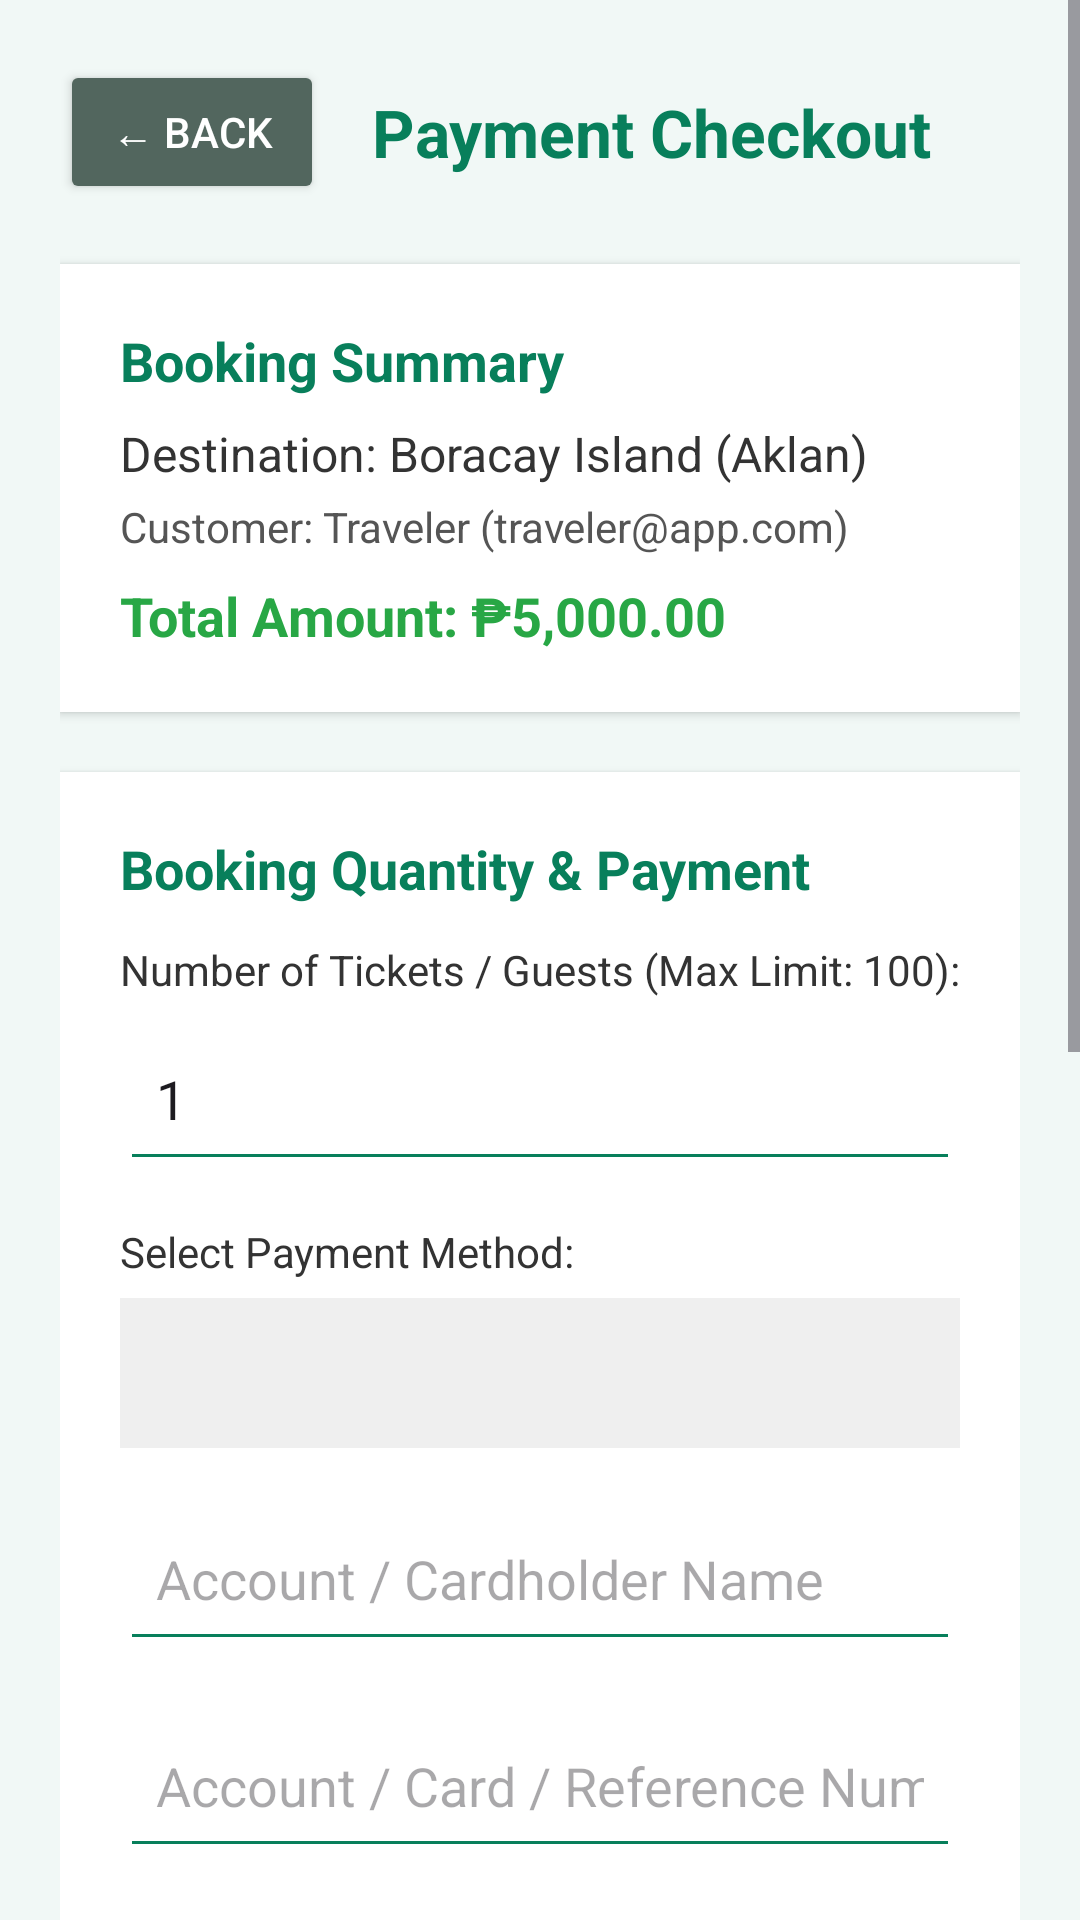

Produce the Android XML layout that renders to this screen, including the resource entries it uses.
<!-- AndroidManifest.xml: application theme Theme.TravelAndTour -->
<!-- res/layout/activity_payment.xml -->
<?xml version="1.0" encoding="utf-8"?>

<ScrollView xmlns:android="http://schemas.android.com/apk/res/android"
    android:layout_width="match_parent"
    android:layout_height="match_parent"
    android:fillViewport="true"
    android:background="#F1F8F6">

    <LinearLayout
        android:layout_width="match_parent"
        android:layout_height="wrap_content"
        android:orientation="vertical"
        android:padding="20dp">

        <LinearLayout
            android:layout_width="match_parent"
            android:layout_height="wrap_content"
            android:orientation="horizontal"
            android:gravity="center_vertical"
            android:layout_marginBottom="20dp">

            <Button
                android:id="@+id/backButton"
                android:layout_width="wrap_content"
                android:layout_height="wrap_content"
                android:backgroundTint="#52665E"
                android:text="@string/back_button"
                android:textColor="#FFFFFF" />

            <TextView
                android:layout_width="wrap_content"
                android:layout_height="wrap_content"
                android:layout_marginStart="16dp"
                android:text="Payment Checkout"
                android:textColor="#087F5B"
                android:textSize="22sp"
                android:textStyle="bold" />
        </LinearLayout>

        
        <LinearLayout
            android:layout_width="match_parent"
            android:layout_height="wrap_content"
            android:orientation="vertical"
            android:background="#FFFFFF"
            android:padding="20dp"
            android:layout_marginBottom="20dp"
            android:elevation="2dp">

            <TextView
                android:layout_width="wrap_content"
                android:layout_height="wrap_content"
                android:text="Booking Summary"
                android:textColor="#087F5B"
                android:textSize="18sp"
                android:textStyle="bold" />

            <TextView
                android:id="@+id/destinationSummary"
                android:layout_width="wrap_content"
                android:layout_height="wrap_content"
                android:layout_marginTop="8dp"
                android:text="Destination: Boracay Island (Aklan)"
                android:textColor="#333333"
                android:textSize="16sp" />

            <TextView
                android:id="@+id/customerSummary"
                android:layout_width="wrap_content"
                android:layout_height="wrap_content"
                android:layout_marginTop="4dp"
                android:text="Customer: Traveler (traveler@app.com)"
                android:textColor="#555555"
                android:textSize="14sp" />

            <TextView
                android:id="@+id/priceSummary"
                android:layout_width="wrap_content"
                android:layout_height="wrap_content"
                android:layout_marginTop="8dp"
                android:text="Total Amount: ₱5,000.00"
                android:textColor="#28A745"
                android:textSize="18sp"
                android:textStyle="bold" />
        </LinearLayout>

        
        <LinearLayout
            android:layout_width="match_parent"
            android:layout_height="wrap_content"
            android:orientation="vertical"
            android:background="#FFFFFF"
            android:padding="20dp"
            android:layout_marginBottom="20dp"
            android:elevation="2dp">

            <TextView
                android:layout_width="wrap_content"
                android:layout_height="wrap_content"
                android:text="Booking Quantity &amp; Payment"
                android:textColor="#087F5B"
                android:textSize="18sp"
                android:textStyle="bold"
                android:layout_marginBottom="12dp" />

            <TextView
                android:layout_width="wrap_content"
                android:layout_height="wrap_content"
                android:text="Number of Tickets / Guests (Max Limit: 100):"
                android:textColor="#333333"
                android:textSize="14sp"
                android:layout_marginBottom="6dp" />

            <EditText
                android:id="@+id/ticketQuantityInput"
                android:layout_width="match_parent"
                android:layout_height="55dp"
                android:layout_marginBottom="14dp"
                android:backgroundTint="#087F5B"
                android:hint="Enter Number of Guests (1 - 100)"
                android:inputType="number"
                android:text="1"
                android:padding="12dp" />

            <TextView
                android:layout_width="wrap_content"
                android:layout_height="wrap_content"
                android:text="Select Payment Method:"
                android:textColor="#333333"
                android:textSize="14sp"
                android:layout_marginBottom="6dp" />

            <Spinner
                android:id="@+id/paymentMethodSpinner"
                android:layout_width="match_parent"
                android:layout_height="50dp"
                android:layout_marginBottom="16dp"
                android:background="#EFEFEF"
                android:padding="10dp" />

            <EditText
                android:id="@+id/accountNameInput"
                android:layout_width="match_parent"
                android:layout_height="55dp"
                android:layout_marginBottom="14dp"
                android:backgroundTint="#087F5B"
                android:hint="Account / Cardholder Name"
                android:inputType="textPersonName"
                android:padding="12dp" />

            <EditText
                android:id="@+id/accountNumberInput"
                android:layout_width="match_parent"
                android:layout_height="55dp"
                android:layout_marginBottom="20dp"
                android:backgroundTint="#087F5B"
                android:hint="Account / Card / Reference Number"
                android:inputType="number"
                android:padding="12dp" />
        </LinearLayout>

        
        <LinearLayout
            android:id="@+id/qrCodeCard"
            android:layout_width="match_parent"
            android:layout_height="wrap_content"
            android:orientation="vertical"
            android:gravity="center_horizontal"
            android:background="#FFFFFF"
            android:padding="20dp"
            android:layout_marginBottom="20dp"
            android:elevation="2dp">

            <TextView
                android:layout_width="wrap_content"
                android:layout_height="wrap_content"
                android:text="Scan QR Code to Pay"
                android:textColor="#087F5B"
                android:textSize="18sp"
                android:textStyle="bold"
                android:layout_marginBottom="4dp" />

            <TextView
                android:id="@+id/qrMethodTitle"
                android:layout_width="wrap_content"
                android:layout_height="wrap_content"
                android:text="GCash E-Wallet Payment QR"
                android:textColor="#52665E"
                android:textSize="14sp"
                android:layout_marginBottom="12dp" />

            <ImageView
                android:id="@+id/qrCodeImageView"
                android:layout_width="220dp"
                android:layout_height="220dp"
                android:background="#FFFFFF"
                android:padding="8dp"
                android:layout_marginBottom="12dp"
                android:contentDescription="Payment QR Code" />

            <TextView
                android:id="@+id/qrMerchantName"
                android:layout_width="wrap_content"
                android:layout_height="wrap_content"
                android:text="Merchant: NAVSPOT TRAVELS AND TOURS"
                android:textColor="#333333"
                android:textSize="14sp"
                android:textStyle="bold" />

            <TextView
                android:id="@+id/qrAccountNumber"
                android:layout_width="wrap_content"
                android:layout_height="wrap_content"
                android:text="Account / Ref No: 0917-888-9999"
                android:textColor="#087F5B"
                android:textSize="13sp"
                android:layout_marginTop="2dp" />
        </LinearLayout>

        <Button
            android:id="@+id/payButton"
            android:layout_width="match_parent"
            android:layout_height="55dp"
            android:layout_marginBottom="20dp"
            android:backgroundTint="#087F5B"
            android:text="PAY NOW &amp; CONFIRM"
            android:textColor="#FFFFFF"
            android:textStyle="bold" />

    </LinearLayout>
</ScrollView>
<!-- resources referenced by this layout -->
<resources>
  <string name="back_button">← BACK</string>
  <style name="Theme.TravelAndTour" parent="Base.Theme.TravelAndTour" />
  <style name="Base.Theme.TravelAndTour" parent="Theme.Material3.DayNight.NoActionBar">
          
          
      </style>
</resources>
